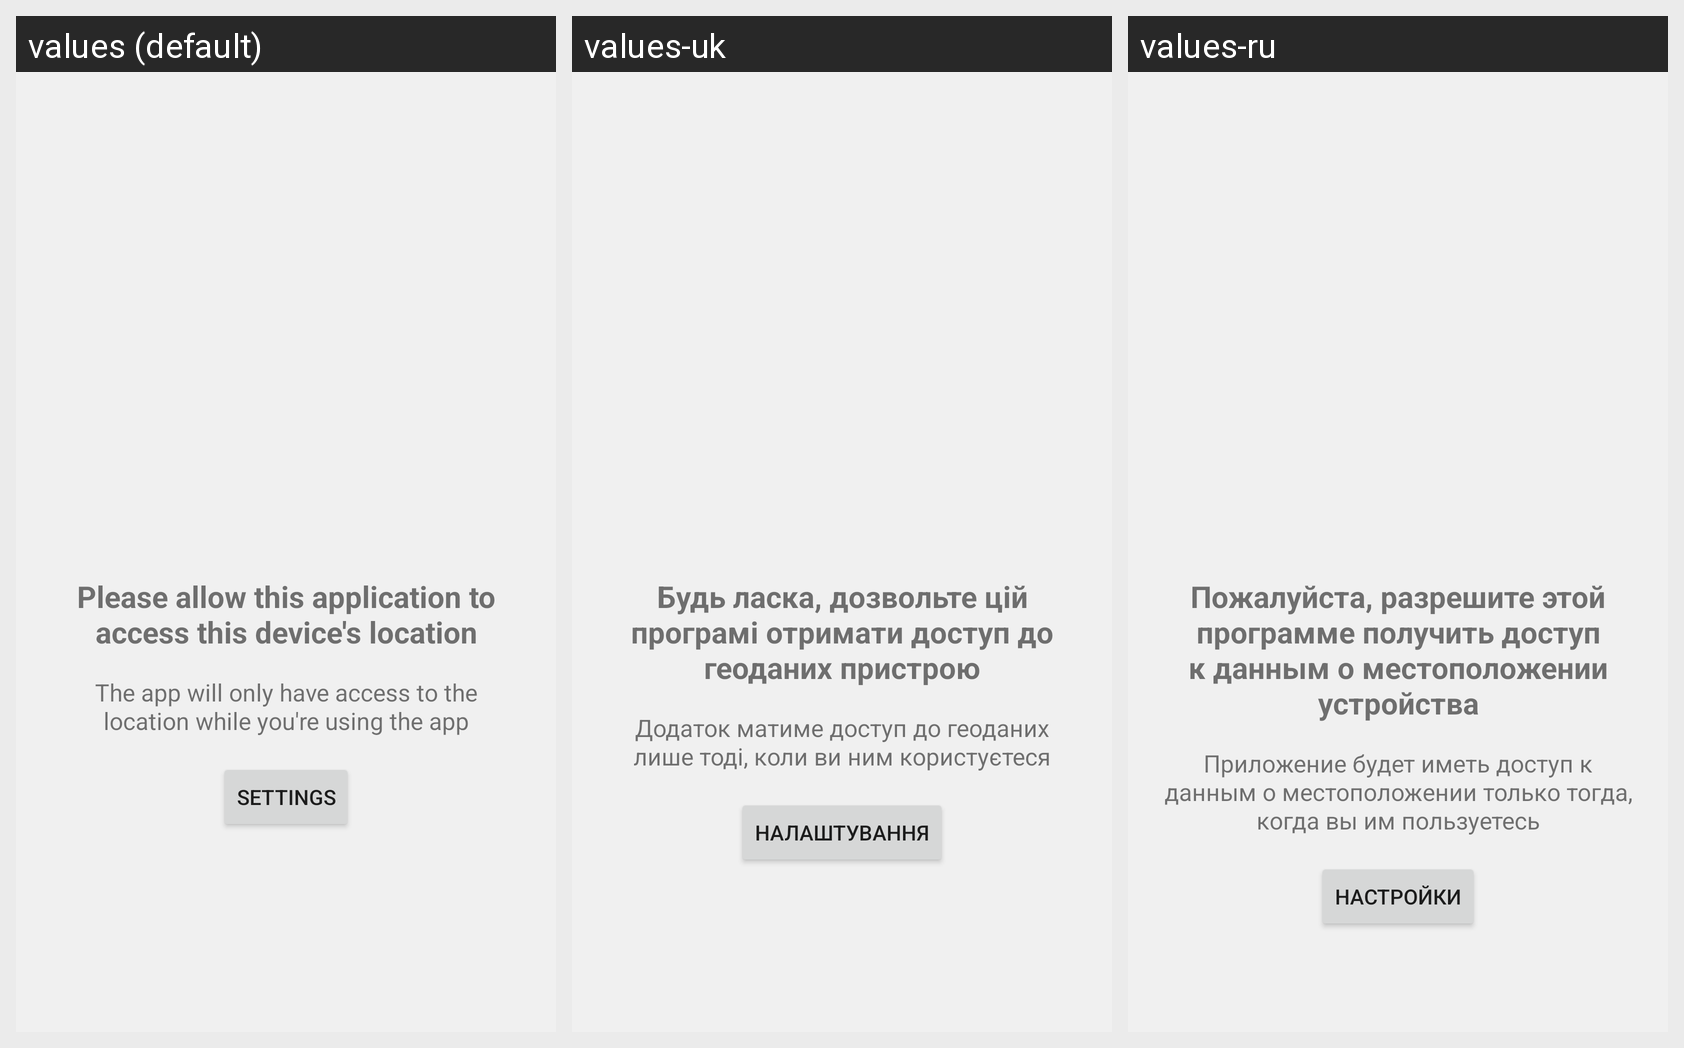

This grid shows one Android layout under several languages. Give, for every string resource on the screen, its name, the default text and each shown locale's text.
Android screen res/layout/layout_permission.xml rendered under 3 locales, left to right: values (default), values-uk, values-ru. Device: Nexus 5 (rendered at 1080×1920; each locale shown at half size, 540×960, under a caption strip naming it); theme Theme.EasyWeather.
Strings drawn on this screen, with the default value and each locale's value (text and hints the layout hard-codes, and strings that could not be matched under every locale, appear in the picture but are not listed):

permission_text_1
  values: Please allow this application to access this device's location
  values-uk: Будь ласка, дозвольте цій програмі отримати доступ до геоданих пристрою
  values-ru: Пожалуйста, разрешите этой программе получить доступ к данным о местоположении устройства

permission_text_2
  values: The app will only have access to the location while you're using the app
  values-uk: Додаток матиме доступ до геоданих лише тоді, коли ви ним користуєтеся
  values-ru: Приложение будет иметь доступ к данным о местоположении только тогда, когда вы им пользуетесь

settings_button
  values: Settings
  values-uk: Налаштування
  values-ru: Настройки
